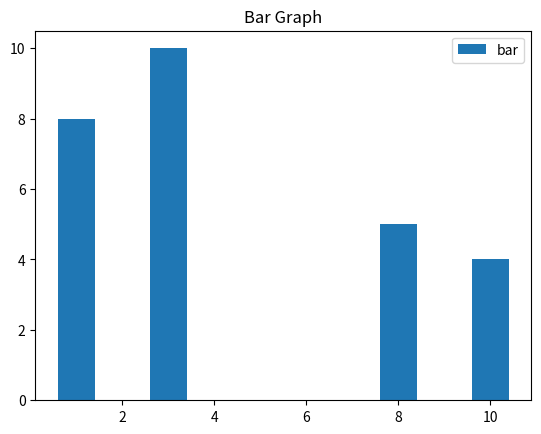

Generate this figure with matplotlib:
import matplotlib.pyplot as plt
import numpy as np
xpoints = np.array([3, 8, 1, 10])
ypoints = np.array([10, 5, 8, 4])
plt.bar(xpoints, ypoints)
plt.title("Bar Graph")
plt.legend(["bar"])
plt.show()
